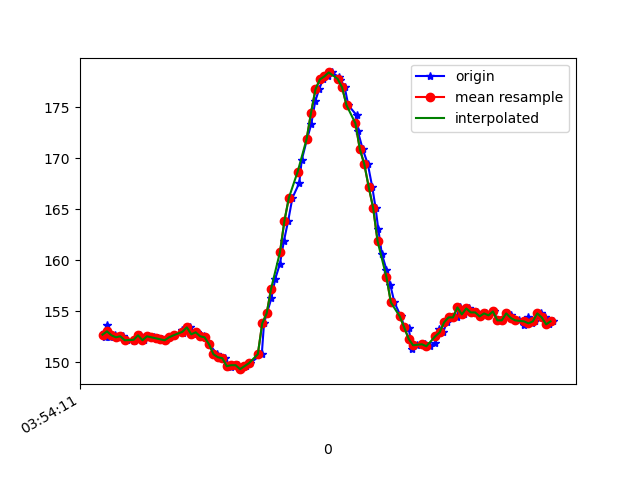

The table this chart was drawn from, first rows:
1618545251965, 1240928106116671, 152.73438, -219.82422, -43.26172
1618545251970, 1240928124978837, 152.4, -220, -47.36
1618545251972, 1240928144512471, 152.9, -219.8, -46.48
1618545251981, 1240928163649329, 153.6, -220, -47.85
1618545251994, 1240928182755665, 152.4, -220.5, -46.88
1618545252014, 1240928201831480, 152.6, -220.3, -47.75
1618545252033, 1240928220876774, 152.4, -220.7, -48.05
1618545252051, 1240928239830503, 152.5, -220.8, -46.48
1618545252070, 1240928258970881, 152.1, -220.3, -47.75
1618545252101, 1240928278473994, 152.1, -220.1, -47.17
1618545252118, 1240928297336160, 152.3, -220.3, -46.88
1618545252128, 1240928316534060, 152.6, -220.3, -46.39
1618545252146, 1240928335548832, 152.1, -219.8, -46.78
1618545252166, 1240928354655168, 152.5, -220.3, -46.88
1618545252190, 1240928373608898, 152.4, -220.8, -47.07
1618545252210, 1240928392684713, 152.3, -219.8, -47.36
1618545252227, 1240928411882613, 152.2, -220.2, -46.78
1618545252246, 1240928431019471, 152.1, -220.2, -47.07
1618545252266, 1240928450034243, 152.4, -219.7, -47.17
1618545252284, 1240928469079536, 152.6, -220.1, -48.05
1618545252320, 1240928488063787, 153.1, -220.7, -48.24
1618545252323, 1240928507200645, 152.8, -220.4, -47.56
1618545252354, 1240928526245939, 153.4, -220.4, -47.85
1618545252369, 1240928545382796, 152.7, -220.9, -48.83
1618545252387, 1240928564519654, 152.9, -220.7, -49.12
1618545252419, 1240928583717554, 152.5, -221.3, -49.12
1618545252422, 1240928602793369, 152.4, -221.2, -50.59
1618545252441, 1240928621838662, 151.8, -221.9, -50.2
1618545252477, 1240928641585946, 150.8, -221.9, -50.49
1618545252481, 1240928660326027, 150.5, -222.2, -49.51
1618545252511, 1240928679981746, 150.4, -221.5, -48.83
1618545252520, 1240928698691306, 149.7, -221.4, -48.73
1618545252538, 1240928717919727, 149.5, -221.7, -49.32
1618545252558, 1240928736965021, 149.7, -221.3, -49.32
1618545252572, 1240928756376570, 149.7, -221.9, -49.32
1618545252586, 1240928775330300, 149.3, -222.4, -48.73
1618545252606, 1240928794345072, 149.6, -221.2, -48.44
1618545252625, 1240928813390365, 149.9, -220.7, -48.05
1618545252678, 1240928851969294, 150.8, -219.9, -48.05
1618545252688, 1240928871533449, 153.8, -218.8, -45.8
1618545252701, 1240928890456658, 154.8, -217.9, -45.7
1618545252721, 1240928909501951, 156.2, -217.4, -45.02
1618545252739, 1240928928516724, 158.2, -216.4, -44.43
1618545252760, 1240928947531496, 159.7, -215.8, -44.73
1618545252778, 1240928966759917, 161.9, -215.8, -44.73
1618545252797, 1240928985774690, 163.9, -215.4, -45.02
1618545252816, 1240929004850505, 166.1, -215.2, -45.31
1618545252847, 1240929023926320, 167.6, -214.2, -43.75
1618545252858, 1240929043032656, 169.8, -213.5, -42.29
1618545252882, 1240929062230556, 171.9, -213, -40.82
1618545252901, 1240929081336892, 173.3, -213.2, -40.04
1618545252919, 1240929100443228, 175.6, -212.9, -39.06
1618545252936, 1240929119458001, 176.8, -212.9, -39.36
1618545252954, 1240929138625379, 177.7, -212.4, -38.87
1618545252977, 1240929157823280, 178, -213, -39.16
1618545252995, 1240929176929616, 178.4, -212.6, -39.45
1618545253027, 1240929196096995, 177.9, -212.8, -38.67
1618545253030, 1240929215233852, 177.6, -212.8, -39.16
1618545253052, 1240929234309667, 177, -213.2, -39.16
1618545253068, 1240929253721216, 175.2, -212.9, -40.14
1618545253106, 1240929272949638, 174.2, -212.3, -39.84
... 47 more rows
